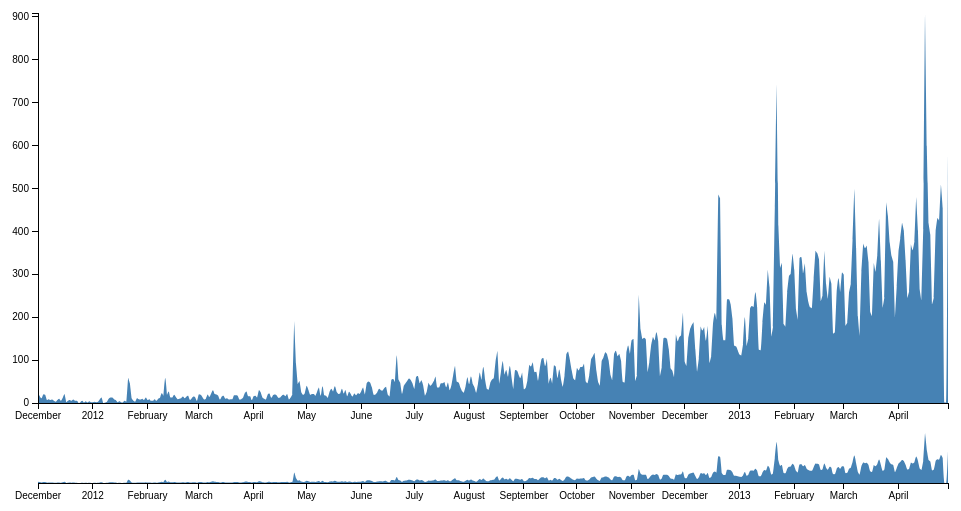
D3 v3 page, settled after 360 driven frames (6 s of simulated time); the page loaded 1 data file(s).

 
d3.csv("access.csv", function(data){
        d3main(d3, data);
    })


function d3main(d3, data){
    var parseDate = d3.time.format("%Y/%m/%d").parse; 

    //データセット型変換
      data.forEach(function(d) {
        d.date = parseDate(d.date);
        d.access = parseInt(d.access);
      });

    var dateExtent = d3.extent( data.map( F('date') ) ); //dateの最小値・最大値取得
    var accessMax =  d3.max( data.map( F('access') ) ); //accessの最大値取得

    //上位グラフ用、margin, scale, axis設定
    var margin = {top: 10, right: 10, bottom: 100, left: 40};
    var width = 960 - margin.left - margin.right;
    var height = 500 - margin.top - margin.bottom;
    var xScale = d3.time.scale()
      .domain(dateExtent)    
      .range([0, width]);
    var yScale = d3.scale.linear()
    .domain([0, accessMax])
    .range([height, 0]);
    var xAxis = d3.svg.axis().scale(xScale).orient("bottom");
    var yAxis = d3.svg.axis().scale(yScale).orient("left");

    //下位グラフ用、margin, scale, axis設定
    var margin2 = {top: 430, right: 10, bottom: 20, left: 40}; 
    var height2 = 500 - margin2.top - margin2.bottom;     
    var x2Scale = d3.time.scale()
      .domain(xScale.domain())
      .range([0, width]);  
    var y2Scale = d3.scale.linear()
      .domain(yScale.domain())
      .range([height2, 0]);    
    var xAxis2 = d3.svg.axis().scale(x2Scale).orient("bottom"); 
    

    //上位グラフareaオブジェクト
    var area = d3.svg.area()
        .interpolate("monotone")
        .x(F('date', xScale))
        .y0(height)
        .y1(F('access', yScale));

    //下位グラフareaオブジェクト    
    var area2 = d3.svg.area()
        .interpolate("monotone")
        .x(F('date', x2Scale))
        .y0(height2)
        .y1(F('access', y2Scale));
  
    //ステージ作成
    var svg = d3.select("body").append("svg")
        .attr("width", width + margin.left + margin.right)
        .attr("height", height + margin.top + margin.bottom);
    
    //フォーカス時の上位グラフの表示位置調整のためにクリップパスを作成
    svg.append("defs").append("clipPath")
        .attr("id", "clip")
      .append("rect")
        .attr("width", width)
        .attr("height", height);
  
  
    
    var focus = svg.append("g") //上位グラフグループ作成
        .attr("transform", "translate(" + margin.left + "," + margin.top + ")");
    
    var context = svg.append("g") //下位グラフグループ作成
        .attr("transform", "translate(" + margin2.left + "," + margin2.top + ")");
    
       
      focus.append("path")
          .datum(data)
          .attr("clip-path", "url(#clip)") //クリップパスを適用
          .attr("d", area);
        
      focus.append("g")  //x目盛軸
          .attr("class", "x axis")
          .attr("transform", "translate(0," + height + ")")
          .call(xAxis);
    
      focus.append("g") //y目盛軸
          .attr("class", "y axis")
          .call(yAxis);
 
 
      context.append("path") //下位グラフ
          .datum(data)
          .attr("d", area2);

      context.append("g") //下位x目盛軸
          .attr("class", "x axis")
          .attr("transform", "translate(0," + height2 + ")")
          .call(xAxis2);
 
 
    /*
     *brushは透明なrectをグループ上設置しマウスイベントを取得する。
     *設置したrect上ではドラッグで範囲選択が可能
     *範囲が選択されている状態でbrush.extent()メソッドを実行するとその範囲のデータ値を返す
     */
    
     var brush = d3.svg.brush() //brushオブジェクト作成
        .x(x2Scale) //x軸を選択可能範囲に指定
        .on("brush", brushed);
    
      context.append("g") //brushグループを作成
        .attr("class", "brush")
        .call(brush)
        .selectAll("rect")
        .attr("y", -6)
        .attr("height", height2 + 7);

    
    function brushed() {
      console.log( brush.extent());
      xScale.domain(brush.empty() ? x2Scale.domain() : brush.extent()); //選択されたデータセットの範囲をxScaleのdomainに反映
      focus.select("path").attr("d", area); //上位グラフアップデート
      focus.select(".x.axis").call(xAxis); //上位x軸アップデート
    }

}



  var _gaq = _gaq || [];
  _gaq.push(['_setAccount', 'UA-27276322-1']);
  _gaq.push(['_trackPageview']);

  (function() {
    var ga = document.createElement('script'); ga.type = 'text/javascript'; ga.async = true;
    ga.src = ('https:' == document.location.protocol ? 'https://ssl' : 'http://www') + '.google-analytics.com/ga.js';
    var s = document.getElementsByTagName('script')[0]; s.parentNode.insertBefore(ga, s);
  })();


// ── ../d3helper.js
/*
 *D3 helper function
 */
if (!Function.prototype.curry){
    (function(){
	var slice = Array.prototype.slice;
	
	Function.prototype.curry = function(){
	    var target = this;
	    var args = slice.call(arguments);
	    
	    return function(){
		var allArgs = args;
		if (arguments.length > 0){
		    allArgs = args.concat(slice.call(arguments));
		}
		return target.apply(this, allArgs);
	    };
	};
    }());
}


function R(s){ return Math.floor(Math.random() * s) }; 

function createData(obj, length){
    var data = [];
    for(var i=0; i < length; i++){
        if(typeof obj === 'function'){ data.push(obj())} 
        else{data.push(obj)};   
    }
    return data;
}




function toggle(){
    var fn = arguments;
    var l = Array.prototype.slice.call(fn,1).length;
    var i = 0;
    return function(){
        if(l < i) i=0;
        fn[i++]();            
    }
}



function F(name){
  var params=Array.prototype.slice.call(arguments,1);  
    return function(d){
        if(typeof params[0] ==='function') { return params[0](d[name]) }
        else if( typeof params[0] ==='string'){ return (new Function( 'return (' + d[name] + params[0] + ')' )()) }
        else if( typeof name === 'object' ){ return name }
        else { return d[name]};
    }
}

function I(params){
    return function(d, i){
        if(typeof params ==='function') { return params(i) }
        else if( typeof params ==='string'){ return (new Function( 'return (' + i + params + ')' )()) }
        else { return i};
    }
}

function D(params){
    return function(d, i){
        if(typeof params ==='function') { return params(d) }
        else if( typeof params ==='string'){ return (new Function( 'return (' + d + params + ')' )()) }
        else { return d};
    }
}



### data: access.csv
date, access
2011/12/1, 22
2011/12/2, 16
2011/12/3, 11
2011/12/4, 20
2011/12/5, 19
2011/12/6, 7
2011/12/7, 9
2011/12/8, 7
2011/12/9, 8
2011/12/10, 5
2011/12/11, 3
2011/12/12, 7
2011/12/13, 10
2011/12/14, 5
2011/12/15, 12
2011/12/16, 21
2011/12/17, 2
2011/12/18, 5
2011/12/19, 7
2011/12/20, 5
2011/12/21, 8
2011/12/22, 5
2011/12/23, 5
2011/12/24, 0
2011/12/25, 2
2011/12/26, 5
2011/12/27, 1
2011/12/28, 4
2011/12/29, 1
2011/12/30, 4
2011/12/31, 2
2012/1/1, 2
2012/1/2, 3
2012/1/3, 2
2012/1/4, 3
2012/1/5, 9
2012/1/6, 13
2012/1/7, 0
2012/1/8, 1
2012/1/9, 3
2012/1/10, 10
2012/1/11, 13
2012/1/12, 13
2012/1/13, 9
2012/1/14, 7
2012/1/15, 2
2012/1/16, 4
2012/1/17, 2
2012/1/18, 1
2012/1/19, 5
2012/1/20, 3
2012/1/21, 59
2012/1/22, 46
2012/1/23, 11
2012/1/24, 5
2012/1/25, 3
2012/1/26, 11
2012/1/27, 9
2012/1/28, 8
2012/1/29, 10
... 456 more rows